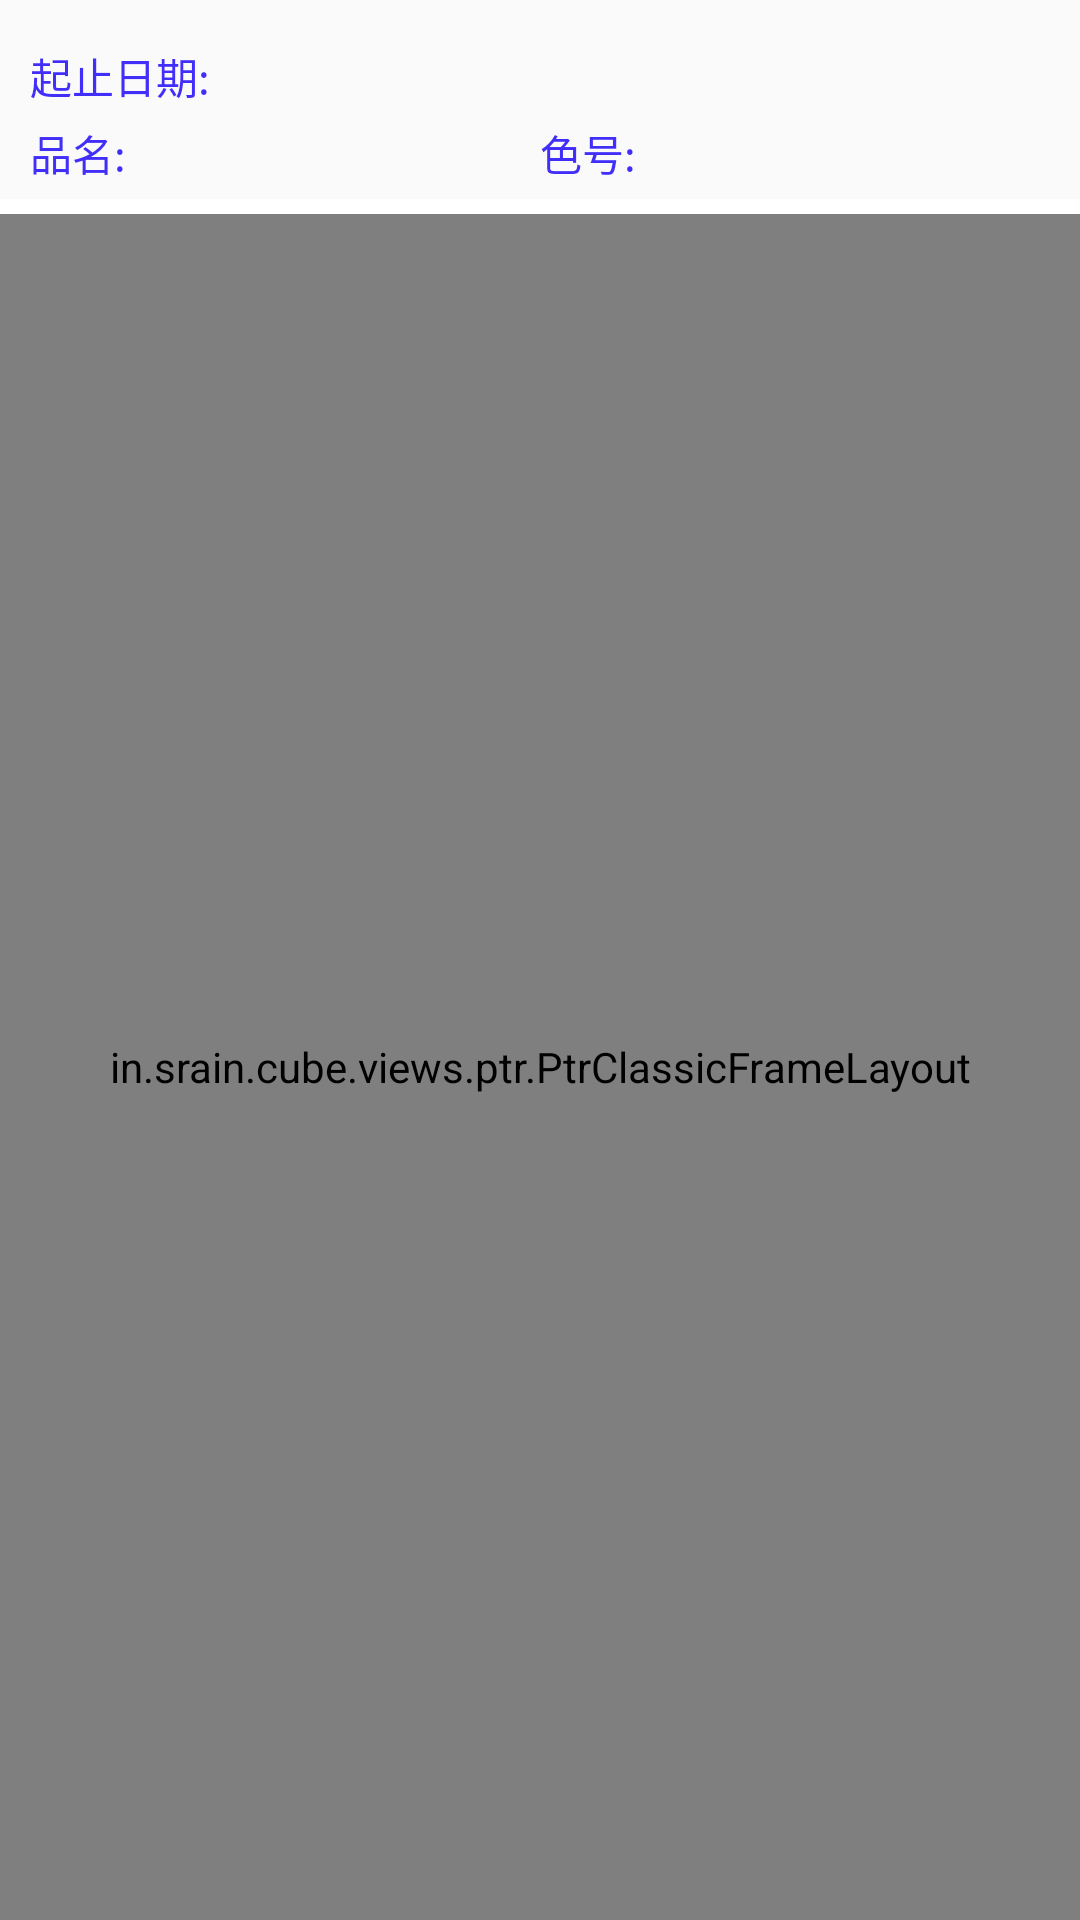

This screen was rendered from an Android layout file. Write that file and the resources it references.
<!-- AndroidManifest.xml: application theme AppTheme -->
<!-- res/layout/fragment_search.xml -->
<?xml version="1.0" encoding="utf-8"?>
<LinearLayout xmlns:android="http://schemas.android.com/apk/res/android"
    xmlns:tools="http://schemas.android.com/tools"
    android:layout_width="match_parent"
    android:layout_height="match_parent"
    android:orientation="vertical">

    <LinearLayout
        android:layout_width="match_parent"
        android:layout_height="wrap_content"
        android:layout_marginBottom="5dp"
        android:layout_marginLeft="10dp"
        android:layout_marginRight="10dp"
        android:layout_marginTop="10dp"
        android:orientation="vertical">

        <LinearLayout
            android:layout_width="wrap_content"
            android:layout_height="wrap_content"
            android:orientation="horizontal"
            android:paddingBottom="5dp"
            android:paddingTop="5dp">

            <TextView
                android:layout_width="match_parent"
                android:layout_height="wrap_content"
                android:text="起止日期:"
                android:textColor="@color/timeTitle" />

            <TextView
                android:id="@+id/time"
                android:layout_width="match_parent"
                android:layout_height="wrap_content"
                android:layout_marginLeft="8dp"
                android:textColor="@color/text1"
                tools:text="起止日期" />

        </LinearLayout>

        <LinearLayout
            android:layout_width="match_parent"
            android:layout_height="wrap_content"
            android:orientation="horizontal">

            <TextView
                android:layout_width="wrap_content"
                android:layout_height="wrap_content"
                android:text="品名:"
                android:textColor="@color/timeTitle" />

            <EditText
                android:id="@+id/et_name"
                android:layout_width="0dp"
                android:layout_height="wrap_content"
                android:layout_marginLeft="8dp"
                android:layout_weight="1"
                android:background="@null"
                android:textSize="14sp" />

            <TextView
                android:layout_width="wrap_content"
                android:layout_height="wrap_content"
                android:text="色号:"
                android:textColor="@color/timeTitle" />

            <EditText
                android:id="@+id/et_color"
                android:layout_width="0dp"
                android:layout_height="wrap_content"
                android:layout_marginLeft="8dp"
                android:layout_weight="1"
                android:background="@null"
                android:textSize="14sp" />

            <ImageView
                android:id="@+id/search"
                android:layout_width="wrap_content"
                android:layout_height="wrap_content"
                android:layout_gravity="center"
                android:src="@mipmap/ic_search_grey" />
        </LinearLayout>

    </LinearLayout>

    <View
        android:layout_width="match_parent"
        android:layout_height="5dp"
        android:background="@color/layout_backgroud" />

    <in.srain.cube.views.ptr.PtrClassicFrameLayout xmlns:cube_ptr="http://schemas.android.com/apk/res-auto"
        android:id="@+id/store_house_ptr_frame"
        android:layout_width="match_parent"
        android:layout_height="match_parent"
        android:background="#999999"
        cube_ptr:ptr_duration_to_close_header="2000"
        cube_ptr:ptr_keep_header_when_refresh="true"
        cube_ptr:ptr_pull_to_fresh="false"
        cube_ptr:ptr_ratio_of_header_height_to_refresh="1.2"
        cube_ptr:ptr_resistance="1.7">

        <android.support.v7.widget.RecyclerView
            android:id="@+id/recyclerview"
            android:layout_width="match_parent"
            android:layout_height="match_parent"
            android:background="@color/view_backgroud" />
    </in.srain.cube.views.ptr.PtrClassicFrameLayout>
</LinearLayout>
<!-- resources referenced by this layout -->
<resources>
  <color name="layout_backgroud">#ffffff</color>
  <color name="text1">#222222</color>
  <color name="timeTitle">#422ef9</color>
  <color name="view_backgroud">#f8f8f8</color>
  <style name="AppTheme" parent="AppBaseTheme">
          
      </style>
  <style name="AppBaseTheme" parent="Theme.AppCompat.Light.NoActionBar">
          
          
          <item name="colorPrimaryDark">@color/primary_dark</item>
          
          <item name="colorPrimary">@color/primary</item>
      </style>
  <color name="primary_dark">#3B29DF</color>
  <color name="primary">#422ef9</color>
</resources>
